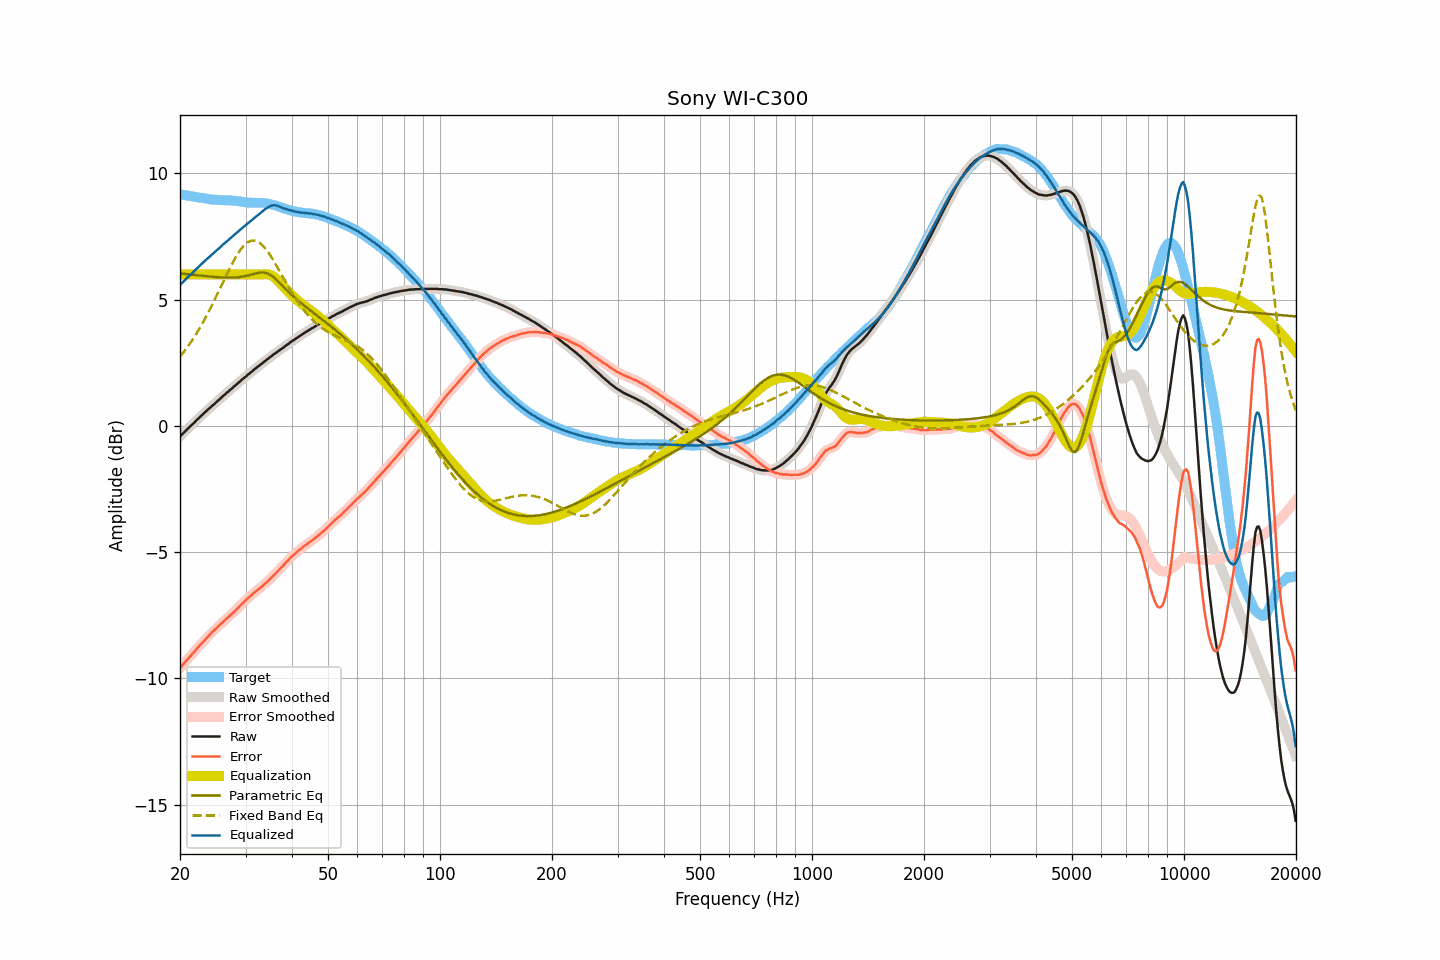

The data file committed next to this chart (first rows):
frequency, raw, smoothed, error, error_smoothed, equalization, parametric_eq, fixed_band_eq, equalized_raw, equalized_smoothed, target
20.00, -0.42, -0.42, -9.60, -9.60, 6.00, 6.04, 2.74, 5.58, 5.58, 9.18
20.20, -0.35, -0.35, -9.52, -9.52, 6.00, 6.03, 2.82, 5.65, 5.65, 9.16
20.40, -0.29, -0.29, -9.44, -9.44, 6.00, 6.03, 2.90, 5.71, 5.71, 9.15
20.61, -0.22, -0.22, -9.37, -9.37, 6.00, 6.02, 2.99, 5.78, 5.78, 9.14
20.81, -0.16, -0.16, -9.29, -9.29, 6.00, 6.01, 3.07, 5.84, 5.84, 9.13
21.02, -0.10, -0.10, -9.22, -9.22, 6.00, 6.01, 3.16, 5.90, 5.90, 9.12
21.23, -0.04, -0.04, -9.15, -9.15, 6.00, 6.00, 3.25, 5.96, 5.96, 9.11
21.44, 0.02, 0.02, -9.08, -9.08, 6.00, 5.99, 3.34, 6.02, 6.02, 9.10
21.66, 0.08, 0.08, -9.01, -9.01, 6.00, 5.99, 3.44, 6.08, 6.08, 9.09
21.87, 0.14, 0.14, -8.94, -8.93, 6.00, 5.98, 3.54, 6.14, 6.14, 9.08
22.09, 0.21, 0.21, -8.86, -8.86, 6.00, 5.97, 3.64, 6.21, 6.21, 9.07
22.31, 0.27, 0.27, -8.79, -8.79, 6.00, 5.97, 3.74, 6.27, 6.27, 9.05
22.54, 0.33, 0.33, -8.72, -8.72, 6.00, 5.96, 3.85, 6.33, 6.33, 9.04
22.76, 0.39, 0.39, -8.64, -8.65, 6.00, 5.95, 3.96, 6.39, 6.39, 9.03
22.99, 0.45, 0.45, -8.58, -8.58, 6.00, 5.94, 4.07, 6.45, 6.45, 9.03
23.22, 0.51, 0.51, -8.51, -8.51, 6.00, 5.94, 4.19, 6.51, 6.51, 9.02
23.45, 0.57, 0.57, -8.44, -8.44, 6.00, 5.93, 4.30, 6.57, 6.57, 9.01
23.69, 0.63, 0.62, -8.37, -8.37, 6.00, 5.93, 4.42, 6.63, 6.62, 9.00
23.92, 0.68, 0.68, -8.31, -8.30, 6.00, 5.92, 4.55, 6.68, 6.68, 8.99
24.16, 0.74, 0.74, -8.24, -8.24, 6.00, 5.91, 4.67, 6.74, 6.74, 8.97
24.40, 0.80, 0.79, -8.16, -8.17, 6.00, 5.91, 4.80, 6.80, 6.79, 8.96
24.65, 0.85, 0.85, -8.11, -8.11, 6.00, 5.90, 4.93, 6.85, 6.85, 8.96
24.89, 0.91, 0.91, -8.05, -8.05, 6.00, 5.90, 5.06, 6.91, 6.91, 8.96
25.14, 0.97, 0.96, -7.99, -7.99, 6.00, 5.89, 5.19, 6.97, 6.96, 8.96
25.39, 1.02, 1.02, -7.93, -7.93, 6.00, 5.89, 5.32, 7.02, 7.02, 8.95
25.65, 1.08, 1.08, -7.87, -7.87, 6.00, 5.88, 5.46, 7.08, 7.08, 8.94
25.91, 1.14, 1.14, -7.81, -7.81, 6.00, 5.88, 5.59, 7.14, 7.14, 8.94
26.16, 1.20, 1.20, -7.74, -7.75, 6.00, 5.88, 5.72, 7.20, 7.20, 8.94
26.43, 1.25, 1.25, -7.69, -7.69, 6.00, 5.88, 5.86, 7.25, 7.25, 8.94
26.69, 1.31, 1.31, -7.63, -7.63, 6.00, 5.87, 5.99, 7.31, 7.31, 8.94
26.96, 1.36, 1.36, -7.58, -7.58, 6.00, 5.87, 6.12, 7.36, 7.36, 8.93
27.23, 1.42, 1.42, -7.52, -7.52, 6.00, 5.87, 6.25, 7.42, 7.42, 8.93
27.50, 1.47, 1.47, -7.46, -7.46, 6.00, 5.87, 6.38, 7.47, 7.47, 8.93
27.77, 1.53, 1.53, -7.40, -7.40, 6.00, 5.88, 6.50, 7.53, 7.53, 8.93
28.05, 1.58, 1.58, -7.34, -7.34, 6.00, 5.88, 6.61, 7.58, 7.58, 8.92
28.33, 1.64, 1.64, -7.27, -7.27, 6.00, 5.88, 6.72, 7.64, 7.64, 8.91
28.62, 1.69, 1.69, -7.21, -7.21, 6.00, 5.89, 6.83, 7.69, 7.69, 8.90
28.90, 1.75, 1.75, -7.15, -7.15, 6.00, 5.90, 6.92, 7.75, 7.75, 8.90
29.19, 1.80, 1.80, -7.09, -7.08, 6.00, 5.90, 7.01, 7.80, 7.80, 8.88
29.48, 1.86, 1.86, -7.01, -7.02, 6.00, 5.92, 7.09, 7.86, 7.86, 8.87
29.78, 1.91, 1.91, -6.96, -6.96, 6.00, 5.93, 7.16, 7.91, 7.91, 8.87
30.08, 1.96, 1.96, -6.90, -6.90, 6.00, 5.94, 7.22, 7.96, 7.96, 8.85
30.38, 2.02, 2.01, -6.83, -6.84, 6.00, 5.95, 7.27, 8.02, 8.01, 8.85
30.68, 2.07, 2.07, -6.78, -6.78, 6.00, 5.97, 7.30, 8.07, 8.07, 8.85
30.99, 2.12, 2.12, -6.73, -6.72, 6.00, 5.99, 7.33, 8.12, 8.12, 8.84
31.30, 2.17, 2.17, -6.67, -6.67, 6.00, 6.01, 7.34, 8.17, 8.17, 8.84
31.61, 2.23, 2.22, -6.61, -6.62, 6.00, 6.02, 7.34, 8.23, 8.22, 8.84
31.93, 2.28, 2.28, -6.56, -6.56, 6.00, 6.04, 7.33, 8.28, 8.28, 8.84
32.24, 2.33, 2.33, -6.51, -6.51, 6.00, 6.05, 7.31, 8.33, 8.33, 8.84
32.57, 2.38, 2.38, -6.46, -6.46, 6.00, 6.07, 7.27, 8.38, 8.38, 8.83
32.89, 2.43, 2.43, -6.41, -6.41, 6.00, 6.07, 7.23, 8.43, 8.43, 8.84
33.22, 2.48, 2.48, -6.36, -6.35, 6.00, 6.08, 7.17, 8.48, 8.48, 8.83
33.55, 2.53, 2.53, -6.30, -6.30, 6.01, 6.07, 7.11, 8.54, 8.54, 8.83
33.89, 2.58, 2.58, -6.24, -6.24, 6.01, 6.06, 7.03, 8.59, 8.59, 8.81
34.23, 2.62, 2.62, -6.19, -6.19, 6.01, 6.05, 6.95, 8.63, 8.63, 8.81
34.57, 2.67, 2.67, -6.14, -6.13, 6.00, 6.02, 6.86, 8.67, 8.67, 8.80
34.92, 2.72, 2.72, -6.07, -6.07, 5.98, 5.99, 6.77, 8.70, 8.70, 8.79
35.27, 2.77, 2.77, -6.00, -6.00, 5.96, 5.95, 6.67, 8.73, 8.73, 8.77
35.62, 2.82, 2.82, -5.94, -5.94, 5.92, 5.90, 6.57, 8.74, 8.74, 8.76
35.97, 2.87, 2.87, -5.87, -5.87, 5.87, 5.85, 6.46, 8.74, 8.74, 8.74
... 635 more rows
